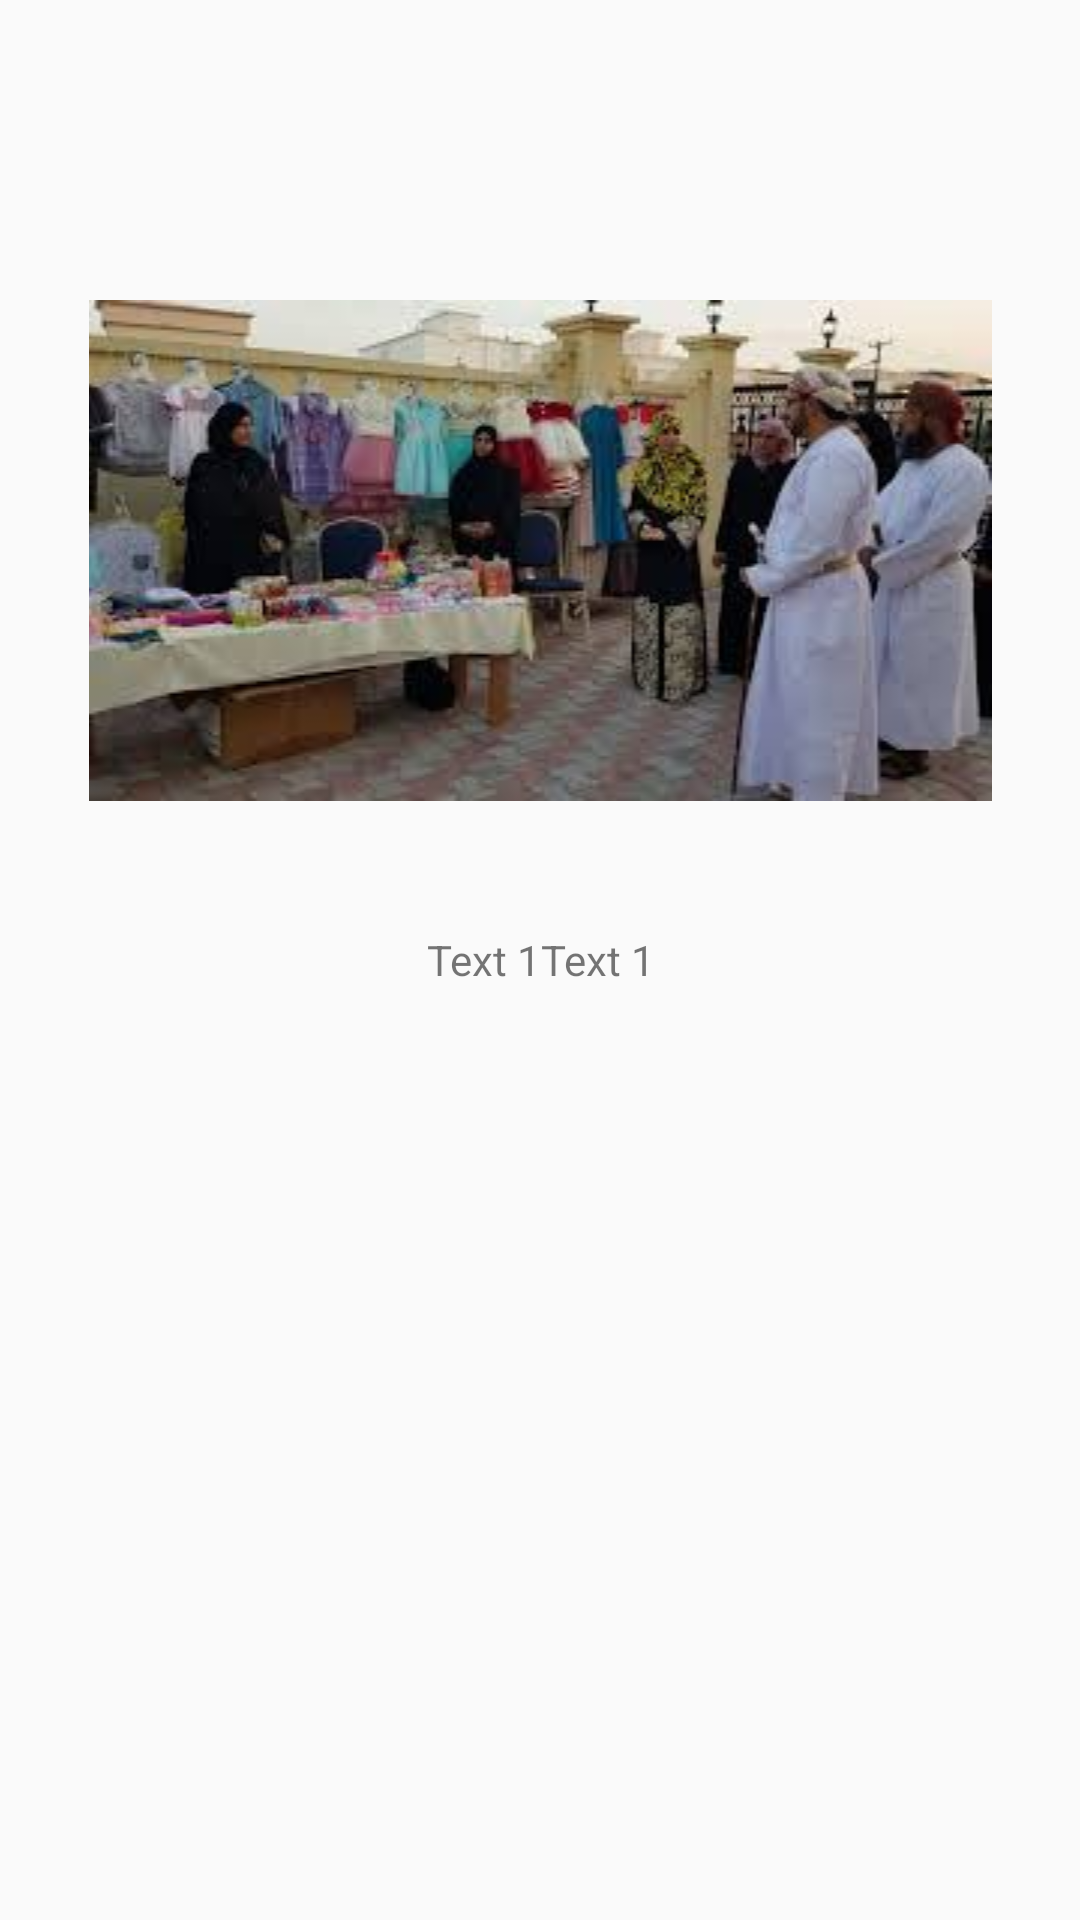

Reconstruct the res/layout file that produces this screen, plus the resources it refers to.
<!-- AndroidManifest.xml: application theme AppTheme -->
<!-- res/layout/layout_view.xml -->
<?xml version="1.0" encoding="utf-8"?>
<RelativeLayout xmlns:android="http://schemas.android.com/apk/res/android"
    android:layout_width="match_parent"
    android:layout_height="match_parent"
    android:orientation="vertical">

    <ImageView
        android:id="@+id/img"
        android:layout_width="match_parent"
        android:layout_height="wrap_content"
        android:layout_marginStart="8dp"
        android:layout_marginLeft="8dp"
        android:layout_marginTop="100dp"
        android:layout_marginEnd="8dp"
        android:layout_marginRight="8dp"
        android:src="@drawable/g1" />

    <LinearLayout
        android:layout_width="match_parent"
        android:layout_height="match_parent"
        android:gravity="center">


        <TextView
            android:id="@+id/txtview1"
            android:layout_width="wrap_content"
            android:layout_height="wrap_content"
            android:gravity="center"
            android:text="Text 1" />

        <TextView
            android:id="@+id/txtview2"
            android:layout_width="wrap_content"
            android:layout_height="wrap_content"
            android:gravity="center"
            android:text="Text 1" />
    </LinearLayout>
</RelativeLayout>
<!-- resources referenced by this layout -->
<resources>
  <!-- drawable g1: jpg bitmap (drawable, 10110 bytes) -->
  <style name="AppTheme" parent="Theme.AppCompat.Light.DarkActionBar">
          
          <item name="colorPrimary">@color/colorPrimary</item>
          <item name="colorPrimaryDark">@color/colorPrimaryDark</item>
          <item name="colorAccent">@color/colorAccent</item>
      </style>
  <color name="colorPrimary">#008577</color>
  <color name="colorPrimaryDark">#00574B</color>
  <color name="colorAccent">#D81B60</color>
</resources>
